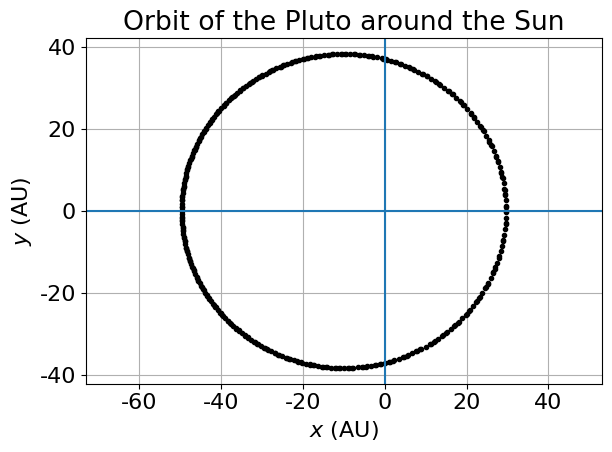

Here is the Python script that generated this plot:
"""
Lab7 Q2b PHY407
@author: Genevieve Beauregard(primarily), Anna Shirkalina 

This is heavily adapted from the solution provided by NG.
I kept some of his comments and his constants.
"""

from scipy.constants import G, au  
import numpy as np
import matplotlib.pyplot as plt
from matplotlib import rc
from time import time


def f(r_):
    """ Right-hand-side for velocity equation: gravitational force
    INPUT: r_ = [x, y, vx, vy]
    OUTPUT: [vx, vy, Fx, Fy]: along-x and -y graviational forces
    """
    x, y, vx, vy = r_[0], r_[1], r_[2], r_[3]
    M = 1.9891e30  # [kg] Mass of the Sun
    r = (x**2 + y**2)**.5  # [m] distance to Sun
    prefac = -M*G/r**3
    return np.array([vx, vy, x*prefac, y*prefac], float)


ftsz = 16
font = {'family': 'normal', 'size': ftsz}  # font size
rc('font', **font)


delta = 1000/(365.25*24*3600) # [m]/s target accuracy 1km/year 

M = 1.9891e30  # [kg] Mass of the Sun
PH = 4.4368e12  # [m] perihelion of Pluto in question
VP = 6.1218e3  # [m/s] velocity of Pluto at perihelion
h = 3600.  # [s] time step

Nrevs = 5  # []  # of revolutions around the Sun
year = 248 * 365.25*24*3600.  # [s] duration of a pluto orbit
T = Nrevs*year  # [s] duration of integration
Hweeks = 170 # weeks for hstep
H = Hweeks * 7 * 24 * 60 * 60 # [s] 'bigstep' 1 week
Nsteps = int(T/H)  # [] number of time steps



# I define the x, y axes as: Earth start at perielion, along x>0, with along-y
# positive velocity
# initial condition 



v0 = [0., VP]  
r0 = [PH,0.]
r = np.array([r0[0], r0[1], v0[0], v0[1]])


#initializing arrays 
tpoints = np.arange(0, T, H)
xpos =[]
ypos =[]
xvel =[]
yvel =[]


# we use this to determine the speed of the loop
start = time()

# BS method  -----------------------------------------------------------------|
# Based on bulirsch.py


# Do the "big steps" of size H
for t in tpoints:
    # update all your positions
    xpos.append(r[0])
    ypos.append(r[1])
    xvel.append(r[2])
    yvel.append(r[3])
    # Do one modified midpoint step to get things started
    n = 1
    r1 = r + 0.5*H*f(r)
    r2 = r + H*f(r1)

    # The array R1 stores the first row of the
    # extrapolation table, which contains only the single
    # modified midpoint estimate of the solution at the
    # end of the interval
    R1 = np.zeros([1, len(r)], float)
    R1[0] = 0.5*(r1 + r2 + 0.5*H*f(r2))

    # Now increase n until the required accuracy is reached
    error = 2*H*delta
    while error > H*delta:

        n += 1
        h = H/n

        # Modified midpoint method
        r1 = r + 0.5*h*f(r)
        r2 = r + h*f(r1)
        for i in range(n-1):
            r1 += h*f(r2)
            r2 += h*f(r1)

        # Calculate extrapolation estimates.  Arrays R1 and R2
        # hold the two most recent lines of the table
        R2 = R1
        R1 = np.zeros([n, len(r)], float)
        R1[0] = 0.5*(r1 + r2 + 0.5*h*f(r2))
        for m in range(1, n):
            epsilon = (R1[m-1]-R2[m-1])/((n/(n-1))**(2*m)-1)
            R1[m] = R1[m-1] + epsilon
        error = abs(epsilon[0])

    # Set r equal to the most accurate estimate we have,
    # before moving on to the next big step
    r = R1[n-1]

end = time()

print('The time it takes to run the loop is, '\
      + str(round(end - start, 2)) +'s with h step of '+ str(Hweeks)+' weeks')        

# Plot -----------------------------------------------------------------------|
# convert to Au
xpos = np.array(xpos)
xpos_AU = xpos/au

ypos = np.array(ypos)
ypos_AU = ypos/au



plt.figure(dpi=100)
plt.plot(xpos_AU, ypos_AU, 'k.')
plt.axvline(0.)
plt.axhline(0.)
plt.title('Orbit of the Pluto around the Sun')
plt.grid()
plt.xlabel('$x$ (AU)')
plt.ylabel('$y$ (AU)')
plt.axis('equal')
plt.tight_layout()
plt.savefig('Question4b.pdf')
plt.show()